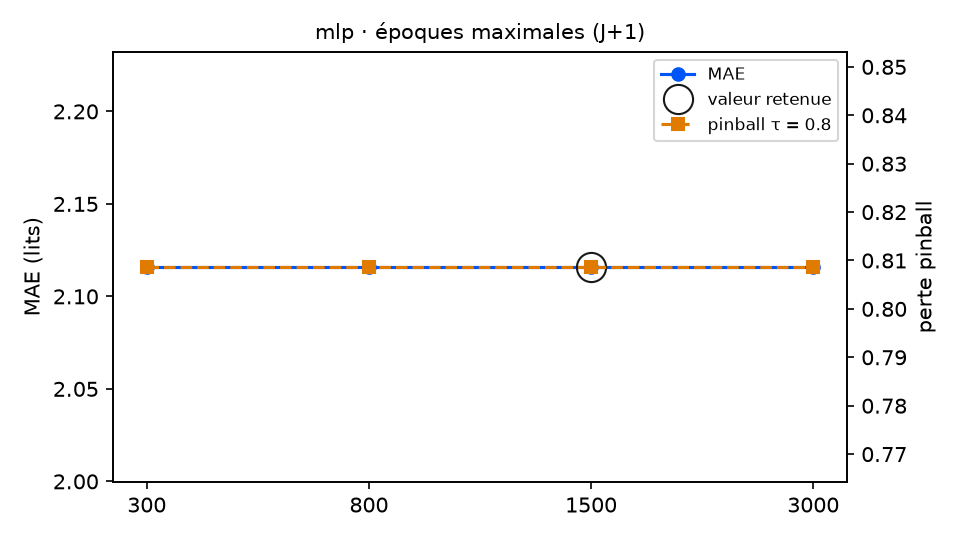

Source data for this figure (header and first rows):
variante; MAE; RMSE; biais; pinball τ=0.8; couverture 90 %; temps (s); DM p (pinball τ=0.8); p Holm; DM p (MAE); vs choix retenu
epoques = 300; 2.116; 2.577; -1.156; 0.8087; 80.9; 1.3; ; ; ; identique
epoques = 800; 2.116; 2.577; -1.156; 0.8087; 80.9; 1.3; ; ; ; identique
epoques = 1500 (retenu); 2.116; 2.577; -1.156; 0.8087; 80.9; 0.9; ; ; ; — choix retenu
epoques = 3000; 2.116; 2.577; -1.156; 0.8087; 80.9; 0.9; ; ; ; identique
